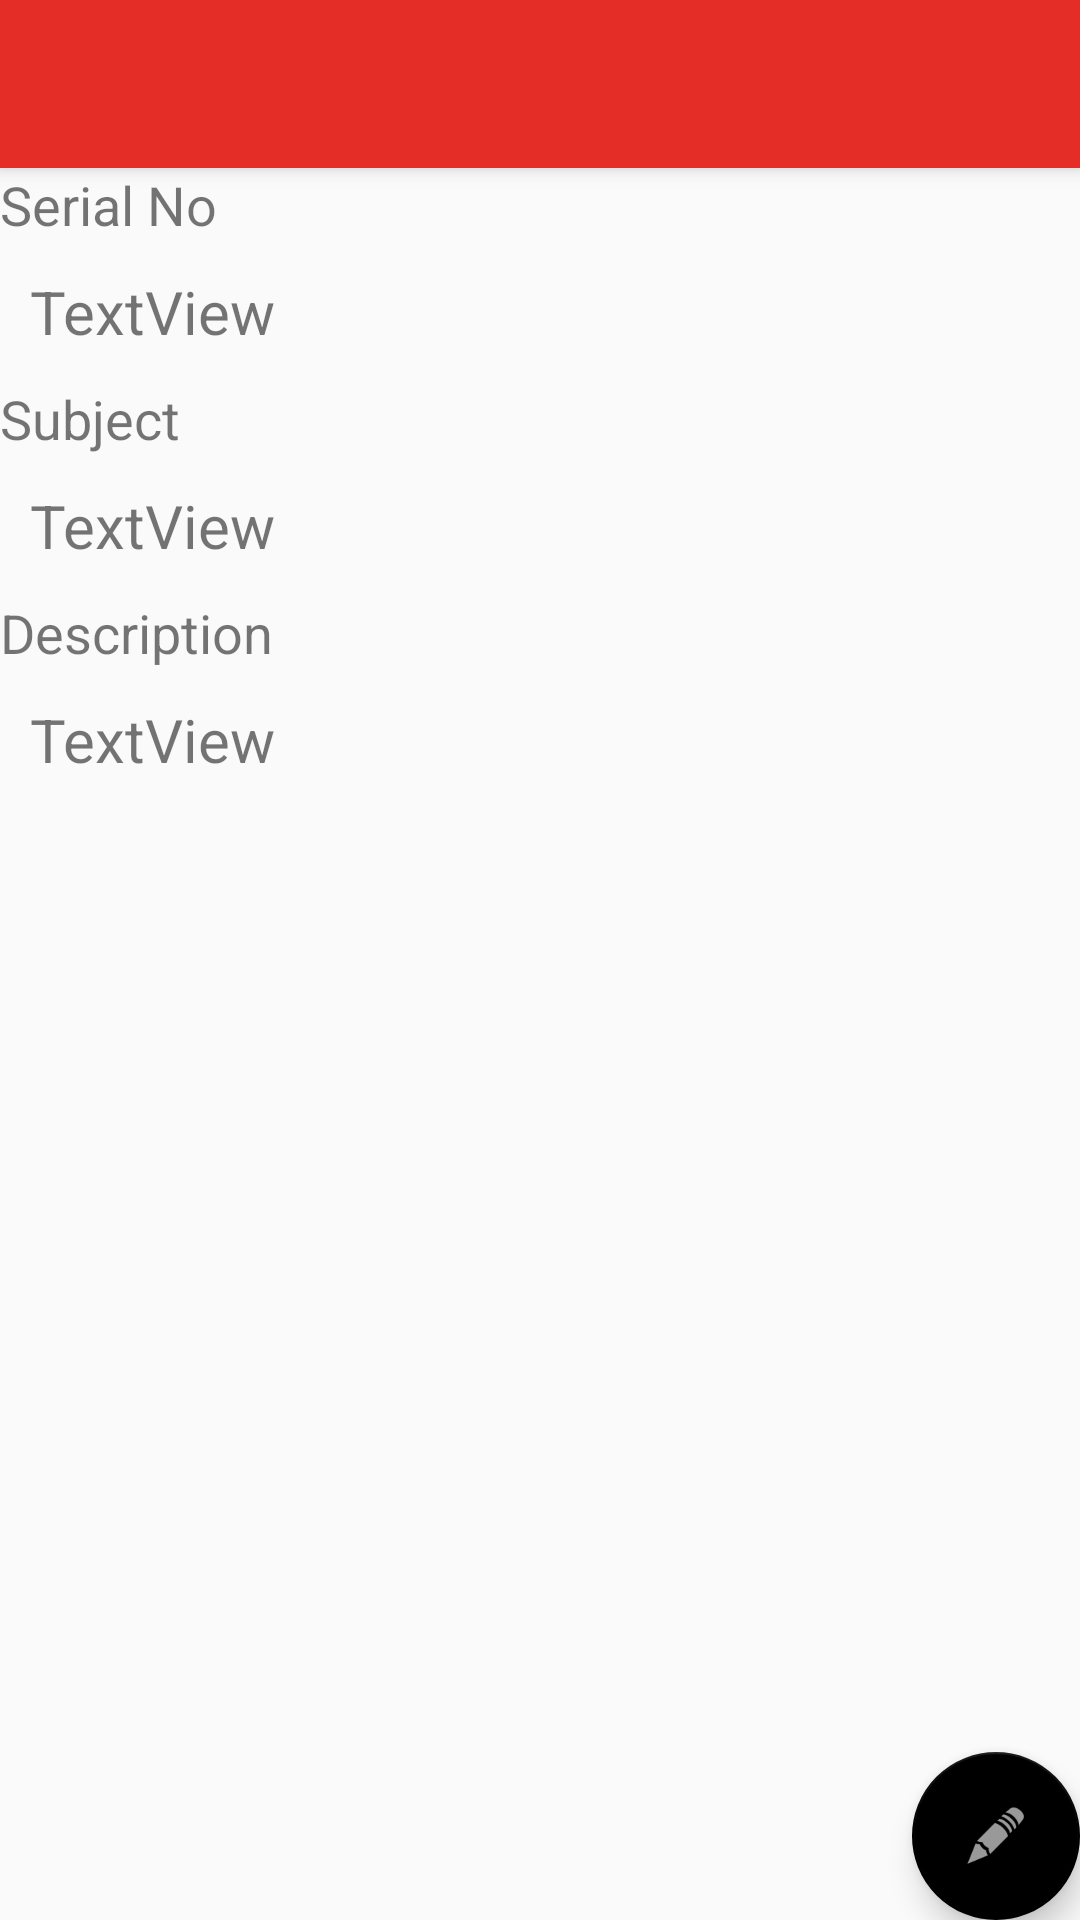

The Android layout XML behind this screen, and the referenced resources:
<!-- AndroidManifest.xml: activity theme AppTheme.NoActionBar -->
<!-- res/layout/activity_view_beacon.xml -->
<?xml version="1.0" encoding="utf-8"?>
<android.support.design.widget.CoordinatorLayout xmlns:android="http://schemas.android.com/apk/res/android"
    xmlns:app="http://schemas.android.com/apk/res-auto"
    xmlns:tools="http://schemas.android.com/tools"
    android:layout_width="match_parent"
    android:layout_height="match_parent"
    tools:context="com.phasemaps.azio.phasemapsbeacon.ViewBeaconActivity">

    <android.support.design.widget.AppBarLayout
        android:layout_width="match_parent"
        android:layout_height="wrap_content"
        android:theme="@style/AppTheme.AppBarOverlay">

        <android.support.v7.widget.Toolbar
            android:id="@+id/toolbar"
            android:layout_width="match_parent"
            android:layout_height="?attr/actionBarSize"
            android:background="?attr/colorPrimary"
            app:popupTheme="@style/AppTheme.PopupOverlay" />

    </android.support.design.widget.AppBarLayout>

    <include layout="@layout/content_view_beacon" />

    <android.support.design.widget.FloatingActionButton
        android:id="@+id/fab"
        android:layout_width="wrap_content"
        android:layout_height="wrap_content"
        android:layout_gravity="bottom|end"
        android:layout_margin="@dimen/fab_margin"
        app:srcCompat="@android:drawable/ic_menu_edit" />

</android.support.design.widget.CoordinatorLayout>
<!-- res/layout/content_view_beacon.xml (included above) -->
<?xml version="1.0" encoding="utf-8"?>
<ScrollView xmlns:android="http://schemas.android.com/apk/res/android"
    xmlns:app="http://schemas.android.com/apk/res-auto"
    xmlns:tools="http://schemas.android.com/tools"
    android:layout_width="match_parent"
    android:layout_height="match_parent"
    app:layout_behavior="@string/appbar_scrolling_view_behavior"
    tools:context="com.phasemaps.azio.phasemapsbeacon.ViewBeaconActivity"
    tools:showIn="@layout/activity_view_beacon"
    android:id="@+id/viewBeacon"
    >

    <LinearLayout
        android:layout_width="368dp"
        android:layout_height="495dp"
        android:orientation="vertical"
        tools:layout_editor_absoluteX="8dp"
        tools:layout_editor_absoluteY="8dp">

        <TextView
            android:id="@+id/textView6"
            android:layout_width="match_parent"
            android:layout_height="wrap_content"
            android:text="Serial No"
            android:textSize="18sp" />

        <TextView
            android:id="@+id/viewIdtextView"
            android:layout_width="match_parent"
            android:layout_height="wrap_content"
            android:padding="10dp"
            android:text="TextView"
            android:textSize="20sp" />

        <TextView
            android:id="@+id/textView10"
            android:layout_width="match_parent"
            android:layout_height="wrap_content"
            android:text="Subject"
            android:textSize="18sp" />

        <TextView
            android:id="@+id/viewSubjecttextView"
            android:layout_width="match_parent"
            android:layout_height="wrap_content"
            android:padding="10dp"
            android:text="TextView"
            android:textSize="20sp" />

        <TextView
            android:id="@+id/textView12"
            android:layout_width="match_parent"
            android:layout_height="wrap_content"
            android:text="Description"
            android:textSize="18sp" />

        <TextView
            android:id="@+id/viewDesctextView"
            android:layout_width="match_parent"
            android:layout_height="wrap_content"
            android:padding="10dp"
            android:paddingBottom="15dp"
            android:text="TextView"
            android:textSize="20sp" />
    </LinearLayout>
</ScrollView>
<!-- resources referenced by this layout -->
<resources>
  <style name="AppTheme.AppBarOverlay" parent="ThemeOverlay.AppCompat.Dark.ActionBar" />
  <style name="AppTheme.PopupOverlay" parent="ThemeOverlay.AppCompat.Light" />
  <style name="AppTheme.NoActionBar">
          <item name="windowActionBar">false</item>
          <item name="windowNoTitle">true</item>
      </style>
</resources>
